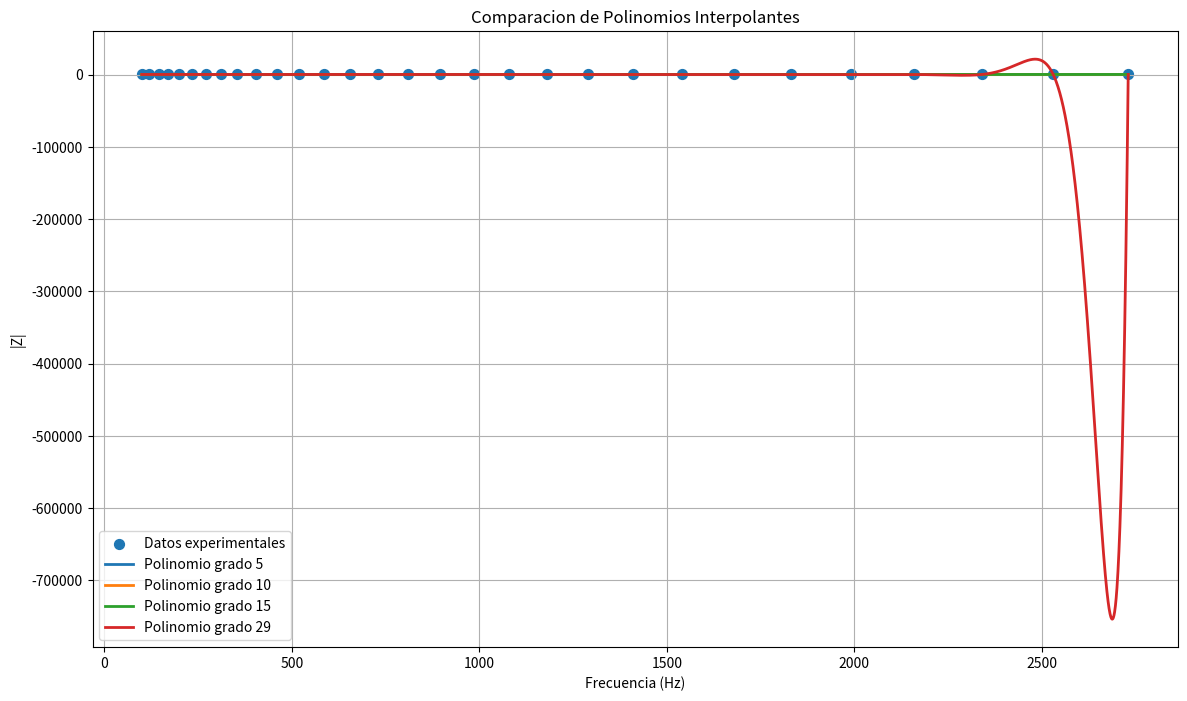
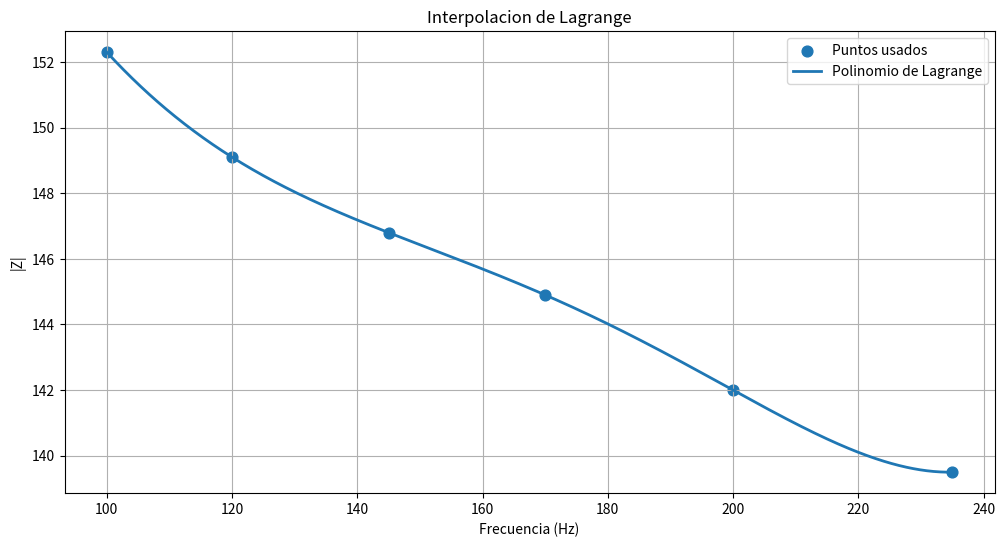
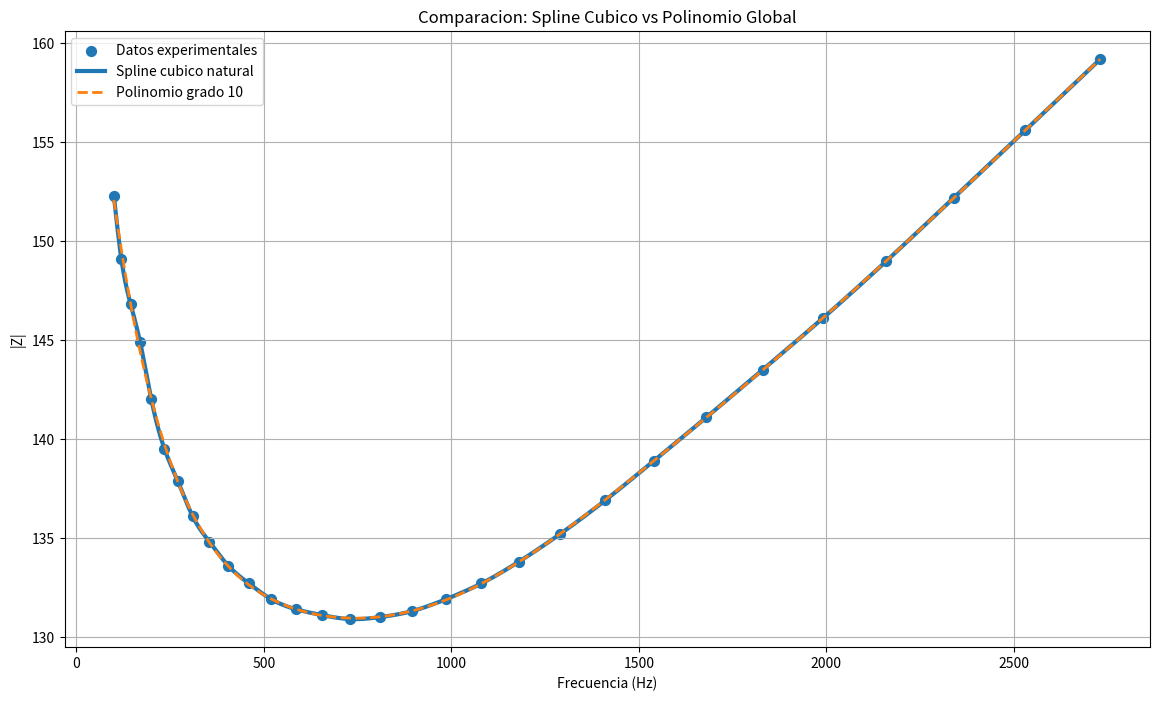

The matplotlib source for these figures, in order:
# PARTE B1 y B2 - INTERPOLACION POLINOMICA
# Este programa realiza:
# 1. Interpolación polinómica global
# 2. Método matricial (Vandermonde)
# 3. Interpolación de Lagrange
# 4. Comparación entre grados:
#       5, 10, 15 y 29
# 5. Evidencia del fenómeno de Runge
# 6. Validacion Leave-One-Out (LOO)
# 7. Interpolacion por Spline Cubico Natural
# 8. Comparacion entre Spline Cubico y Polinomio Global
# LIBRERIAS

import numpy as np
import matplotlib.pyplot as plt
from scipy.interpolate import lagrange

# DATOS EXPERIMENTALES

f = np.array([
    100, 120, 145, 170, 200, 235, 270, 310, 355, 405, 
    460, 520, 585, 655, 730, 810, 895, 985, 1080, 1180, 
    1290, 1410, 1540, 1680, 1830, 1990, 2160, 2340, 2530, 2730
])

Z = np.array([
    152.3, 149.1, 146.8, 144.9, 142.0, 139.5, 137.9, 
    136.1, 134.8, 133.6, 132.7, 131.9, 131.4, 131.1, 
    130.9, 131.0, 131.3, 131.9, 132.7, 133.8, 135.2, 
    136.9, 138.9, 141.1, 143.5, 146.1, 149.0, 152.2, 
    155.6, 159.2
])

# MALLA FINA PARA GRAFICAS
f_suave = np.linspace(min(f), max(f), 5000)

# GRADOS A COMPARAR
grados = [5, 10, 15, 29]

# DICCIONARIO PARA GUARDAR POLINOMIOS
polinomios = {}

# GRAFICA GENERAL
plt.figure(figsize=(14,8))

# DATOS ORIGINALES
plt.scatter(
    f,
    Z,
    s=50,
    label="Datos experimentales"
)

# INTERPOLACION POLINOMICA
for grado in grados:

    # METODO MATRICIAL (VANDERMONDE)
    # polyfit usa algebra matricial internamente

    coeficientes = np.polyfit(f, Z, grado)

    # CREAR POLINOMIO GLOBAL
    Pn = np.poly1d(coeficientes)

    # GUARDAR POLINOMIO
    polinomios[grado] = Pn

    # EVALUAR POLINOMIO
    Z_suave = Pn(f_suave)

    # GRAFICAR
    plt.plot(
        f_suave,
        Z_suave,
        linewidth=2,
        label=f"Polinomio grado {grado}"
    )

# TITULOS
plt.title(
    "Comparacion de Polinomios Interpolantes"
)
plt.xlabel("Frecuencia (Hz)")

plt.ylabel("|Z|")

plt.grid(True)

plt.legend()
# MOSTRAR GRAFICA
plt.show()
# MOSTRAR POLINOMIOS HALLADOS
print("\n====================================================")
print(" POLINOMIOS GLOBALES - METODO MATRICIAL")
print("====================================================")

for grado in grados:

    print(f"\n\nPOLINOMIO DE GRADO {grado}")

    print("\n")

    print(polinomios[grado])

# INTERPOLACION DE LAGRANGE
# IMPORTANTE:
# Lagrange completo con 30 puntos y grado 29
# es muy inestable y algebraicamente enorme.
# Aqui se muestra un ejemplo representativo
# usando algunos puntos.
print("\n====================================================")
print(" INTERPOLACION DE LAGRANGE")
print("====================================================")
# TOMAR ALGUNOS PUNTOS
f_lagrange = f[:6]

Z_lagrange = Z[:6]

# CONSTRUIR POLINOMIO DE LAGRANGE
P_lagrange = lagrange(
    f_lagrange,
    Z_lagrange
)
# MOSTRAR POLINOMIO
print("\nPolinomio de Lagrange:")

print("\n")

print(P_lagrange)
# GRAFICA LAGRANGE
plt.figure(figsize=(12,6))
# PUNTOS
plt.scatter(
    f_lagrange,
    Z_lagrange,
    s=60,
    label="Puntos usados"
)
# EVALUAR LAGRANGE
f_lag_suave = np.linspace(
    min(f_lagrange),
    max(f_lagrange),
    1000
)

Z_lag_suave = P_lagrange(f_lag_suave)
# GRAFICAR LAGRANGE
plt.plot(
    f_lag_suave,
    Z_lag_suave,
    linewidth=2,
    label="Polinomio de Lagrange"
)

# TITULOS
plt.title("Interpolacion de Lagrange")

plt.xlabel("Frecuencia (Hz)")

plt.ylabel("|Z|")

plt.grid(True)

plt.legend()

# MOSTRAR
plt.show()

# ANALISIS DE RUNGE

print("\n====================================================")
print(" ANALISIS DEL FENOMENO DE RUNGE")
print("====================================================")

print("""
Al aumentar el grado del polinomio global,
especialmente en grado 29, pueden aparecer
oscilaciones artificiales cerca de los extremos
del intervalo.

Este comportamiento se conoce como:
FENOMENO DE RUNGE.

Los polinomios de grado moderado suelen ser
mas estables y fisicamente razonables.
""")

# VALIDACION LEAVE-ONE-OUT (LOO)
print("\n====================================================")
print(" VALIDACION LEAVE-ONE-OUT (LOO)")
print("====================================================")

# ESCOGER 5 INDICES ALEATORIOS
indices_aleatorios = np.random.choice(
    len(f),
    5,
    replace=False
)

# LISTA PARA GUARDAR ERRORES
errores = []

# RECORRER LOS PUNTOS SELECCIONADOS
for indice in indices_aleatorios:

    # PUNTO ELIMINADO
    f_test = f[indice]

    Z_real = Z[indice]

    # DATOS DE ENTRENAMIENTO
    f_train = np.delete(f, indice)

    Z_train = np.delete(Z, indice)

    # RECONSTRUIR POLINOMIO GRADO 10
    coef_LOO = np.polyfit(
        f_train,
        Z_train,
        10
    )

    P_LOO = np.poly1d(coef_LOO)

    # PREDECIR EL PUNTO ELIMINADO
    Z_pred = P_LOO(f_test)

    # ERROR RELATIVO
    error_relativo = abs(
        (Z_real - Z_pred) / Z_real
    ) * 100

    # GUARDAR ERROR
    errores.append(error_relativo)

    # MOSTRAR RESULTADOS
    print("\n----------------------------------------")

    print(f"Frecuencia eliminada: {f_test} Hz")

    print(f"Valor real      : {Z_real:.6f}")

    print(f"Valor predicho  : {Z_pred:.6f}")

    print(f"Error relativo  : {error_relativo:.4f} %")
# ERROR PROMEDIO
error_promedio = np.mean(errores)
print("\n====================================================")
print(f"ERROR RELATIVO PROMEDIO: {error_promedio:.4f} %")
print("====================================================")
# CONCLUSION AUTOMATICA
if error_promedio < 5:

    print("""
El polinomio de grado 10 presenta
una buena capacidad predictiva y
un comportamiento numericamente estable.
""") 
else:

    print("""
El modelo presenta errores relativamente altos.
Podria evaluarse otro grado polinomico.
""")
# VALOR INTERPOLADO EN 1000 Hz
print("\n========================================")
print(" VALOR INTERPOLADO EN 1000 Hz")
print("========================================")
Z_1000 = polinomios[10](1000)
print(f"\nP10(1000) = {Z_1000:.6f}")
# B2 - SPLINE CUBICO NATURAL
from scipy.interpolate import CubicSpline
# CONSTRUIR SPLINE CUBICO NATURAL
spline = CubicSpline(
    f,
    Z,
    bc_type='natural'
)
# EVALUAR SPLINE EN MALLA FINA
Z_spline = spline(f_suave)
# POLINOMIO SELECCIONADO (grado 10)
Z_polinomio = polinomios[10](f_suave)
# GRAFICA COMPARATIVA
plt.figure(figsize=(14,8))

# DATOS ORIGINALES
plt.scatter(
    f,
    Z,
    s=50,
    label="Datos experimentales"
)
# SPLINE CUBICO
plt.plot(
    f_suave,
    Z_spline,
    linewidth=3,
    label="Spline cubico natural"
)
# POLINOMIO GRADO 10
plt.plot(
    f_suave,
    Z_polinomio,
    linewidth=2,
    linestyle='--',
    label="Polinomio grado 10"
)
# TITULOS
plt.title(
    "Comparacion: Spline Cubico vs Polinomio Global"
)

plt.xlabel("Frecuencia (Hz)")

plt.ylabel("|Z|")

plt.grid(True)

plt.legend()

# MOSTRAR GRAFICA
plt.show()

# EVALUAR EN 1000 Hz
print("\n====================================================")
print(" COMPARACION EN 1000 Hz")
print("====================================================")

# SPLINE
Z_spline_1000 = spline(1000)

# POLINOMIO
Z_poly_1000 = polinomios[10](1000)

# MOSTRAR RESULTADOS
print(f"\nSpline cubico      : {Z_spline_1000:.6f}")

print(f"Polinomio grado 10 : {Z_poly_1000:.6f}")

# DIFERENCIA
diferencia = abs(
    Z_spline_1000 - Z_poly_1000
)

print(f"\nDiferencia absoluta: {diferencia:.6f}")

# ANALISIS FINAL
print("""
====================================================
ANALISIS:
El spline cubico natural presenta un comportamiento
mas suave y estable que el polinomio global.
Debido a que los splines trabajan localmente,
evitan las oscilaciones excesivas asociadas
al fenomeno de Runge.
En aplicaciones biomedicas, donde las mediciones
fisicas suelen variar suavemente, el spline
cubico resulta generalmente mas confiable
para interpolacion y prediccion.
====================================================
""")
